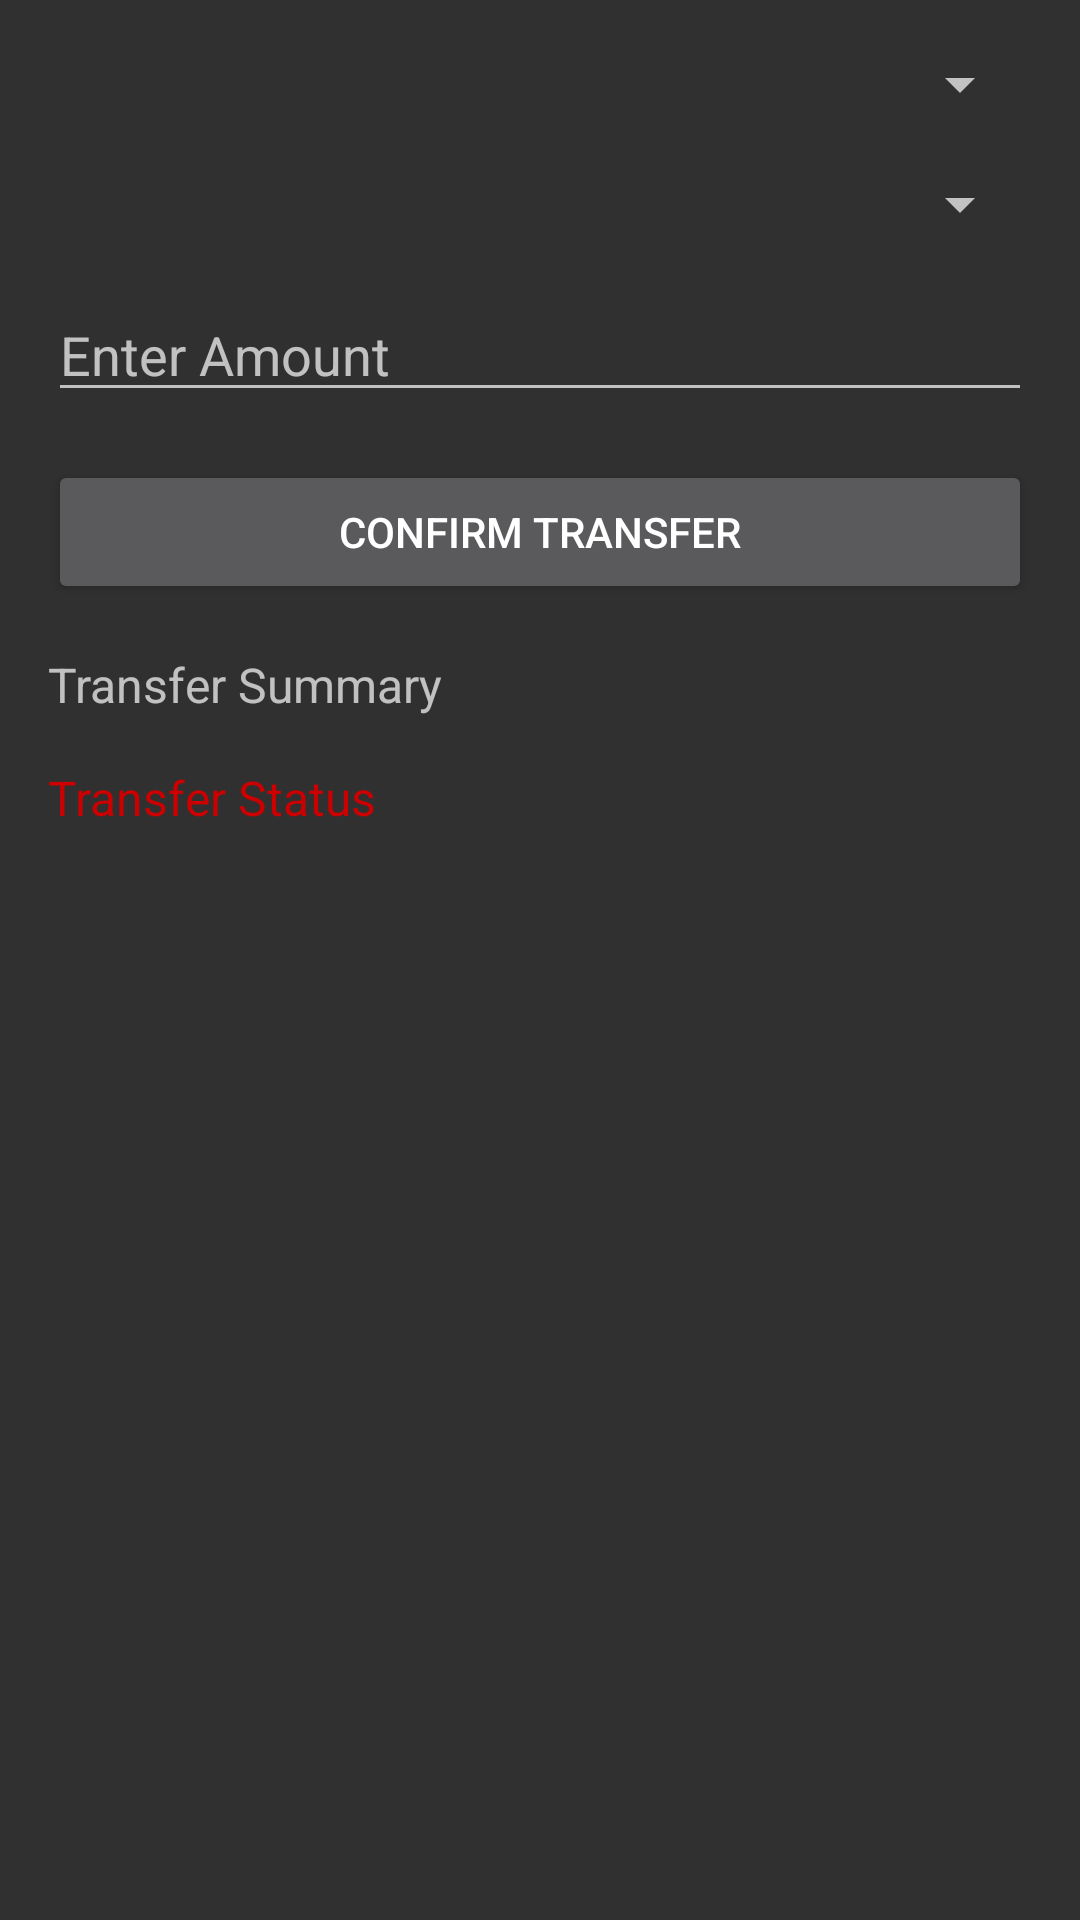

Android layout source for this screen:
<!-- AndroidManifest.xml: application theme Theme.AppCompat -->
<!-- res/layout/activity_transfer.xml -->
<?xml version="1.0" encoding="utf-8"?>
<layout xmlns:android="http://schemas.android.com/apk/res/android">

    <data>
        
        <variable
            name="viewModel"
            type="com.example.vpdtestapp.viewModel.AccountViewModel" />
    </data>

    <RelativeLayout
        android:layout_width="match_parent"
        android:layout_height="match_parent"
        android:padding="16dp">

        
        <Spinner
            android:id="@+id/sourceAccountSpinner"
            android:layout_width="match_parent"
            android:layout_height="wrap_content"
            android:layout_alignParentTop="true"
            android:layout_marginBottom="16dp" />

        
        <Spinner
            android:id="@+id/destinationAccountSpinner"
            android:layout_width="match_parent"
            android:layout_height="wrap_content"
            android:layout_below="@id/sourceAccountSpinner"
            android:layout_marginBottom="16dp" />

        
        <EditText
            android:id="@+id/transferAmount"
            android:layout_width="match_parent"
            android:layout_height="wrap_content"
            android:layout_below="@id/destinationAccountSpinner"
            android:hint="Enter Amount"
            android:inputType="numberDecimal"
            android:layout_marginBottom="16dp" />

        
        <Button
            android:id="@+id/confirmTransferButton"
            android:layout_width="match_parent"
            android:layout_height="wrap_content"
            android:layout_below="@id/transferAmount"
            android:text="Confirm Transfer"
            android:layout_marginBottom="16dp"/>

        
        <TextView
            android:id="@+id/transferSummary"
            android:layout_width="wrap_content"
            android:layout_height="wrap_content"
            android:layout_below="@id/confirmTransferButton"
            android:text="Transfer Summary"
            android:textSize="16sp"
            android:layout_marginBottom="16dp"/>

        
        <TextView
            android:id="@+id/transferStatus"
            android:layout_width="wrap_content"
            android:layout_height="wrap_content"
            android:layout_below="@id/transferSummary"
            android:text="Transfer Status"
            android:textSize="16sp"
            android:textColor="@android:color/holo_red_dark" />

    </RelativeLayout>
</layout>
<!-- resources referenced by this layout -->
<resources>

</resources>
